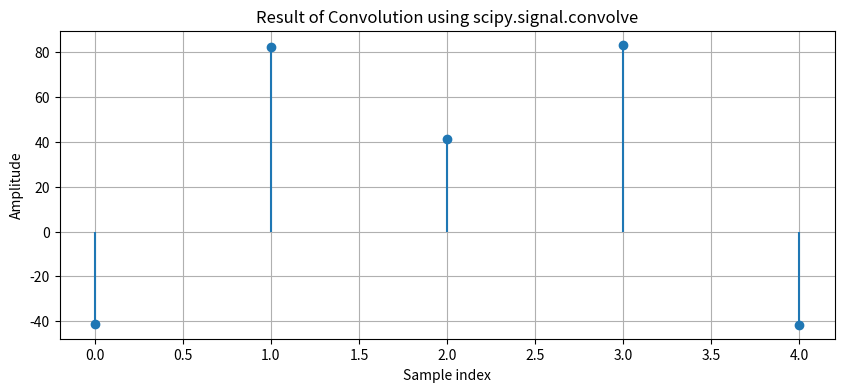

Here is the Python script that generated this plot:
import numpy as np
import matplotlib.pyplot as plt
from scipy.signal import convolve

# Define the input signals
x = np.array([206, 207, 208])  # Example input signal
h = np.array([-0.2, 0.6, -0.2])  # Example impulse response

# Perform convolution using scipy
y = convolve(x, h, mode='full')

# Plot the results
plt.figure(figsize=(10, 4))
plt.stem(y, basefmt=" ")
plt.title("Result of Convolution using scipy.signal.convolve")
plt.xlabel("Sample index")
plt.ylabel("Amplitude")
plt.grid()
plt.show()